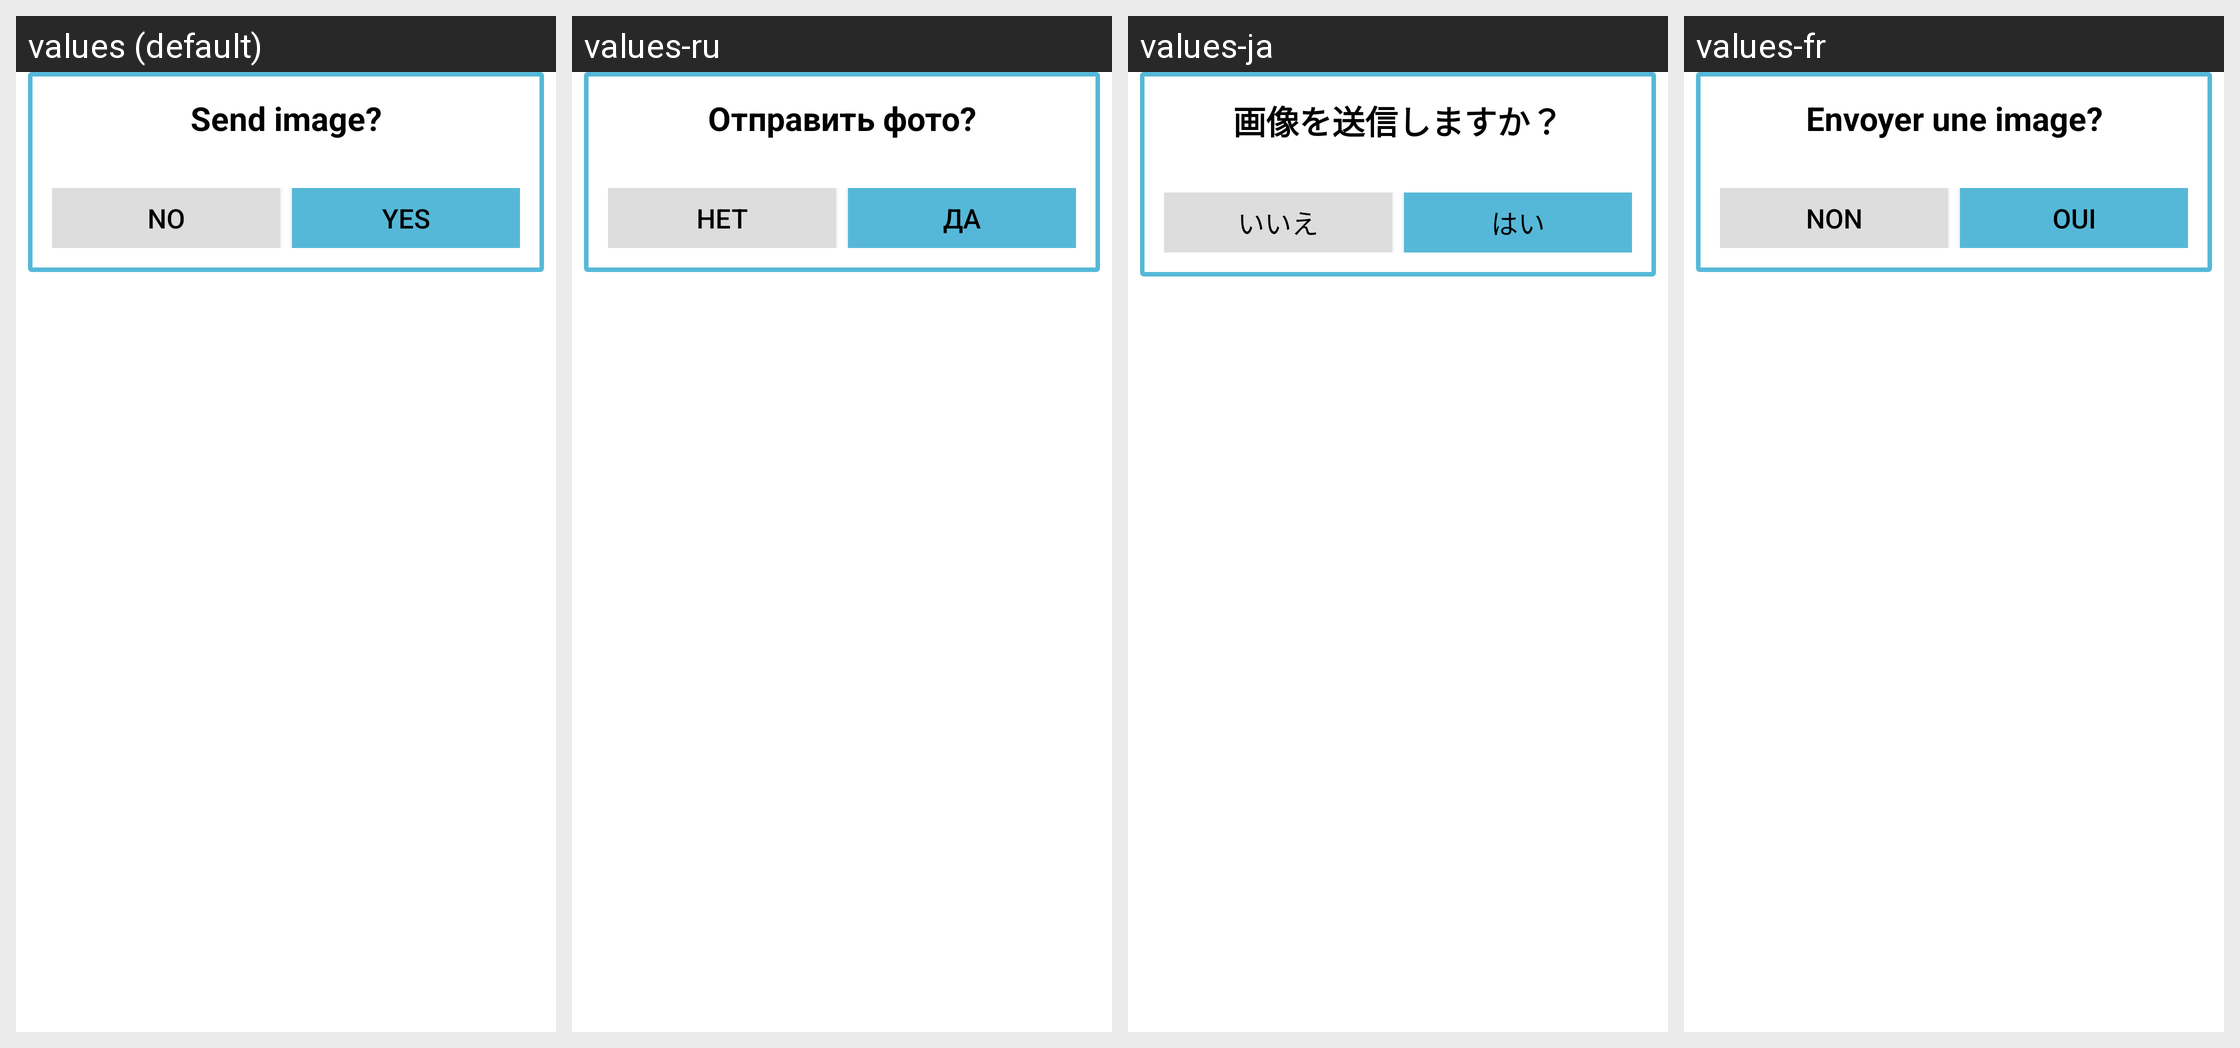

The same Android screen rendered under several of its app's locales, left to right. List the strings drawn on it with the default value and each locale's translation.
Android screen res/layout/apptentive_message_center_attachment_preview.xml rendered under 4 locales, left to right: values (default), values-ru, values-ja, values-fr. Device: Nexus 5 (rendered at 1080×1920; each locale shown at half size, 540×960, under a caption strip naming it); theme Theme.MaterialComponents.DayNight.NoActionBar.
Other locales in the repository, not shown: values-da, values-de, values-es, values-it, values-nl, values-sv, values-zh, values-zh-rCN.
Strings drawn on this screen, with the default value and each locale's value (text and hints the layout hard-codes, and strings that could not be matched under every locale, appear in the picture but are not listed):

apptentive_message_center_attachment_title
  values: Send image?
  values-ru: Отправить фото?
  values-ja: 画像を送信しますか？
  values-fr: Envoyer une image?

apptentive_no
  values: No
  values-ru: Нет
  values-ja: いいえ
  values-fr: Non

apptentive_yes
  values: Yes
  values-ru: Да
  values-ja: はい
  values-fr: Oui
